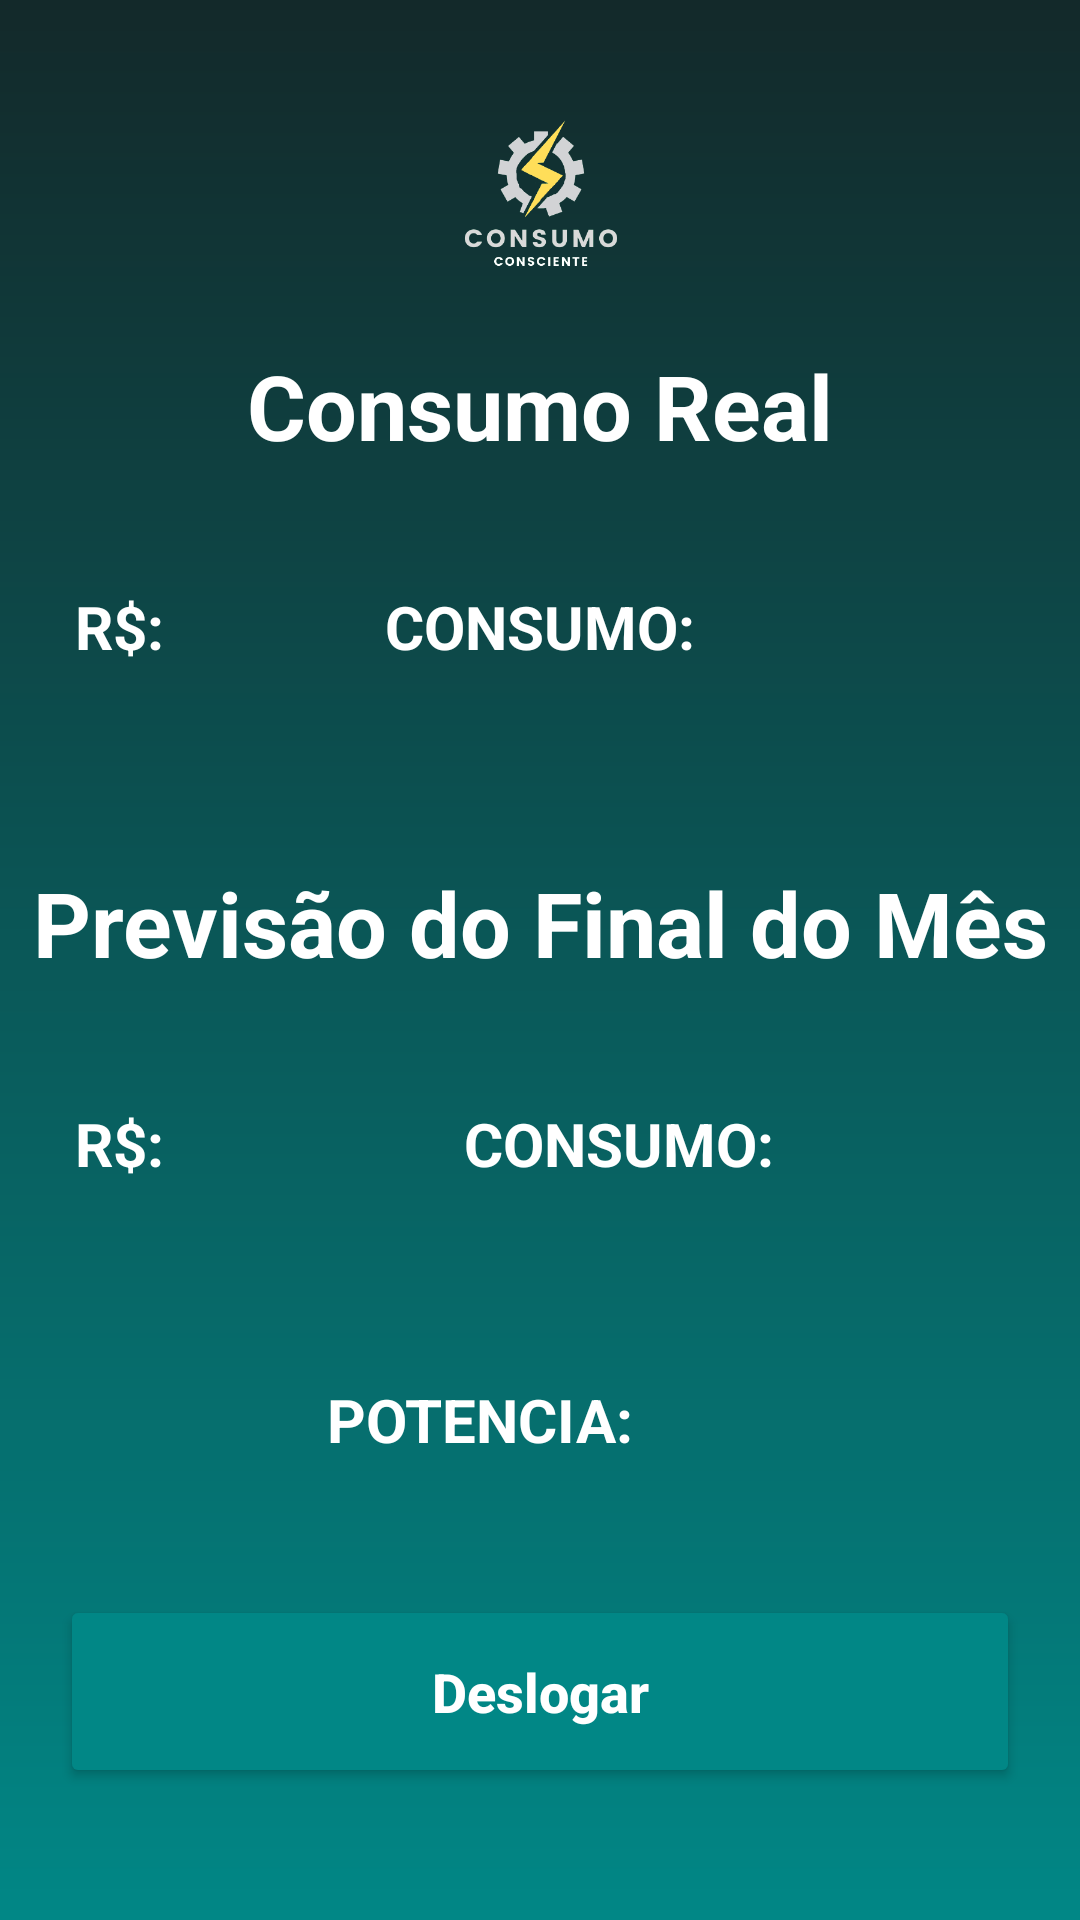

Produce the Android XML layout that renders to this screen, including the resource entries it uses.
<!-- AndroidManifest.xml: application theme Theme.ProjetoHomeEletrico -->
<!-- res/layout/activity_tela_principal.xml -->
<?xml version="1.0" encoding="utf-8"?>
<androidx.constraintlayout.widget.ConstraintLayout xmlns:android="http://schemas.android.com/apk/res/android"
    xmlns:app="http://schemas.android.com/apk/res-auto"
    xmlns:tools="http://schemas.android.com/tools"
    android:layout_width="match_parent"
    android:layout_height="match_parent"
    android:background="@drawable/background"
    tools:context=".TelaPrincipal">


    <ImageView
        android:id="@+id/containerUser"
        android:layout_marginTop="15dp"
        android:layout_width="400dp"
        android:layout_height="100dp"
        android:src="@drawable/lego"
        app:layout_constraintStart_toStartOf="parent"
        app:layout_constraintEnd_toEndOf="parent"
        app:layout_constraintTop_toTopOf="parent"/>

    <TextView
        android:id="@+id/textCReal"
        android:text="@string/titulo_consumo_real"
        android:textSize="30dp"
        android:textColor="@color/white"
        android:textStyle="bold"
        android:layout_width="wrap_content"
        android:layout_height="wrap_content"
        app:layout_constraintTop_toBottomOf="@+id/containerUser"
        app:layout_constraintStart_toStartOf="parent"
        app:layout_constraintEnd_toEndOf="parent"
    />

    <TextView
        android:id="@+id/text_real1"
        android:text="@string/sibolo_real"
        android:textSize="20dp"
        android:textColor="@color/white"
        android:textStyle="bold"
        android:padding="25dp"
        android:layout_marginTop="15dp"
        android:layout_marginLeft="100dp"
        android:layout_marginRight="100dp"
        android:layout_width="wrap_content"
        android:layout_height="wrap_content"
        app:layout_constraintTop_toBottomOf="@id/textCReal"
    />

    <TextView
        android:id="@+id/edit_real1"
        android:text=""
        android:textSize="20dp"
        android:textColor="@color/white"
        android:textStyle="bold"
        android:layout_marginTop="15dp"
        android:padding="25dp"
        android:layout_width="wrap_content"
        android:layout_height="wrap_content"
        app:layout_constraintLeft_toRightOf="@id/text_real1"
        app:layout_constraintTop_toBottomOf="@+id/textCReal"
        />

    <TextView
        android:id="@+id/text_cons1"
        android:text="@string/titulo_consumo"
        android:textSize="20dp"
        android:textColor="@color/white"
        android:textStyle="bold"
        android:layout_marginTop="15dp"
        android:padding="25dp"
        android:layout_width="wrap_content"
        android:layout_height="wrap_content"
        app:layout_constraintTop_toBottomOf="@id/textCReal"
        app:layout_constraintStart_toStartOf="parent"
        app:layout_constraintEnd_toEndOf="parent"
        />
    <TextView
        android:id="@+id/edit_cons1"
        android:text=""
        android:textSize="20dp"
        android:textColor="@color/white"
        android:textStyle="bold"
        android:layout_marginTop="15dp"
        android:padding="25dp"
        android:layout_width="wrap_content"
        android:layout_height="wrap_content"
        app:layout_constraintLeft_toRightOf="@id/text_cons1"
        app:layout_constraintTop_toBottomOf="@id/textCReal"
        />



    <TextView
        android:id="@+id/textCMes"
        android:text="@string/titulo_previsao_mes"
        android:textSize="30dp"
        android:textColor="@color/white"
        android:textStyle="bold"
        android:layout_marginTop="40dp"
        android:layout_width="wrap_content"
        android:layout_height="wrap_content"
        app:layout_constraintTop_toBottomOf="@+id/edit_cons1"
        app:layout_constraintStart_toStartOf="parent"
        app:layout_constraintEnd_toEndOf="parent"
        />

    <TextView
        android:id="@+id/text_real2"
        android:text="@string/sibolo_real"
        android:textSize="20dp"
        android:textColor="@color/white"
        android:textStyle="bold"
        android:layout_marginTop="15dp"
        android:padding="25dp"
        android:layout_marginLeft="100dp"
        android:layout_marginRight="100dp"
        android:layout_width="wrap_content"
        android:layout_height="wrap_content"
        app:layout_constraintTop_toBottomOf="@id/textCMes"
        />

    <TextView
        android:id="@+id/edit_real2"
        android:text=""
        android:textSize="20dp"
        android:textColor="@color/white"
        android:textStyle="bold"
        android:layout_marginTop="15dp"
        android:padding="25dp"
        android:layout_width="wrap_content"
        android:layout_height="wrap_content"
        app:layout_constraintLeft_toRightOf="@id/text_real2"
        app:layout_constraintTop_toBottomOf="@+id/textCMes"
        />

    <TextView
        android:id="@+id/text_cons2"
        android:text="@string/titulo_consumo"
        android:textSize="20dp"
        android:textColor="@color/white"
        android:textStyle="bold"
        android:layout_marginTop="15dp"
        android:padding="25dp"
        android:layout_width="wrap_content"
        android:layout_height="wrap_content"
        app:layout_constraintLeft_toRightOf="@id/edit_real2"
        app:layout_constraintTop_toBottomOf="@id/textCMes"
        />

    <TextView
        android:id="@+id/edit_cons2"
        android:text=""
        android:textSize="20dp"
        android:textColor="@color/white"
        android:textStyle="bold"
        android:layout_marginTop="15dp"
        android:padding="25dp"
        android:layout_width="wrap_content"
        android:layout_height="wrap_content"
        app:layout_constraintLeft_toRightOf="@id/text_cons2"
        app:layout_constraintTop_toBottomOf="@id/textCMes"
        />

    <TextView
        android:id="@+id/text_pot"
        android:text="@string/titulo_potecia"
        android:textSize="20dp"
        android:textColor="@color/white"
        android:textStyle="bold"
        android:layout_marginTop="15dp"
        android:padding="25dp"
        android:layout_marginRight="40dp"
        android:layout_width="wrap_content"
        android:layout_height="wrap_content"
        app:layout_constraintTop_toBottomOf="@+id/text_real2"
        app:layout_constraintStart_toStartOf="parent"
        app:layout_constraintEnd_toEndOf="parent"
        />

    <TextView
        android:id="@+id/edit_pot"
        android:text=""
        android:textSize="20dp"
        android:textColor="@color/white"
        android:textStyle="bold"
        android:layout_marginTop="15dp"
        android:padding="25dp"
        android:layout_marginLeft="-20dp"
        android:layout_width="wrap_content"
        android:layout_height="wrap_content"
        app:layout_constraintLeft_toRightOf="@id/text_pot"
        app:layout_constraintTop_toBottomOf="@id/text_real2"
        />

    <Button
        android:id="@+id/bt_deslogar"
        android:layout_width="match_parent"
        android:layout_height="wrap_content"
        android:text="Deslogar"
        android:textColor="@color/white"
        android:textSize="18sp"
        android:textStyle="bold"
        android:textAllCaps="false"
        android:backgroundTint="@color/teal_700"
        android:padding="20dp"
        android:layout_margin="20dp"
        app:layout_constraintTop_toBottomOf="@+id/text_pot"
        />



</androidx.constraintlayout.widget.ConstraintLayout>
<!-- resources referenced by this layout -->
<resources>
  <color name="teal_700">#FF018786</color>
  <color name="white">#FFFFFFFF</color>
  <!-- drawable background (drawable) -->
  <?xml version="1.0" encoding="utf-8"?>
  <shape xmlns:android="http://schemas.android.com/apk/res/android">
      <gradient
          android:startColor="@color/gree"
          android:endColor="@color/teal_700"
          android:angle="60"
          />
  </shape>
  <!-- drawable lego: png bitmap (drawable, 33821 bytes) -->
  <string name="sibolo_real">R$:</string>
  <string name="titulo_consumo">CONSUMO:</string>
  <string name="titulo_consumo_real">Consumo Real</string>
  <string name="titulo_potecia">POTENCIA:</string>
  <string name="titulo_previsao_mes">Previsão do Final do Mês</string>
  <style name="Theme.ProjetoHomeEletrico" parent="Theme.MaterialComponents.DayNight.DarkActionBar">
          
          <item name="colorPrimary">@color/purple_500</item>
          <item name="colorPrimaryVariant">@color/black</item>
          <item name="colorOnPrimary">@color/white</item>
          
          <item name="colorSecondary">@color/teal_200</item>
          <item name="colorSecondaryVariant">@color/teal_700</item>
          <item name="colorOnSecondary">@color/black</item>
          
          <item name="android:statusBarColor" tools:targetApi="l">?attr/colorPrimaryVariant</item>
          
      </style>
  <color name="gree">#13292a</color>
  <color name="purple_500">#FF6200EE</color>
  <color name="black">#FF000000</color>
  <color name="teal_200">#FF03DAC5</color>
</resources>
